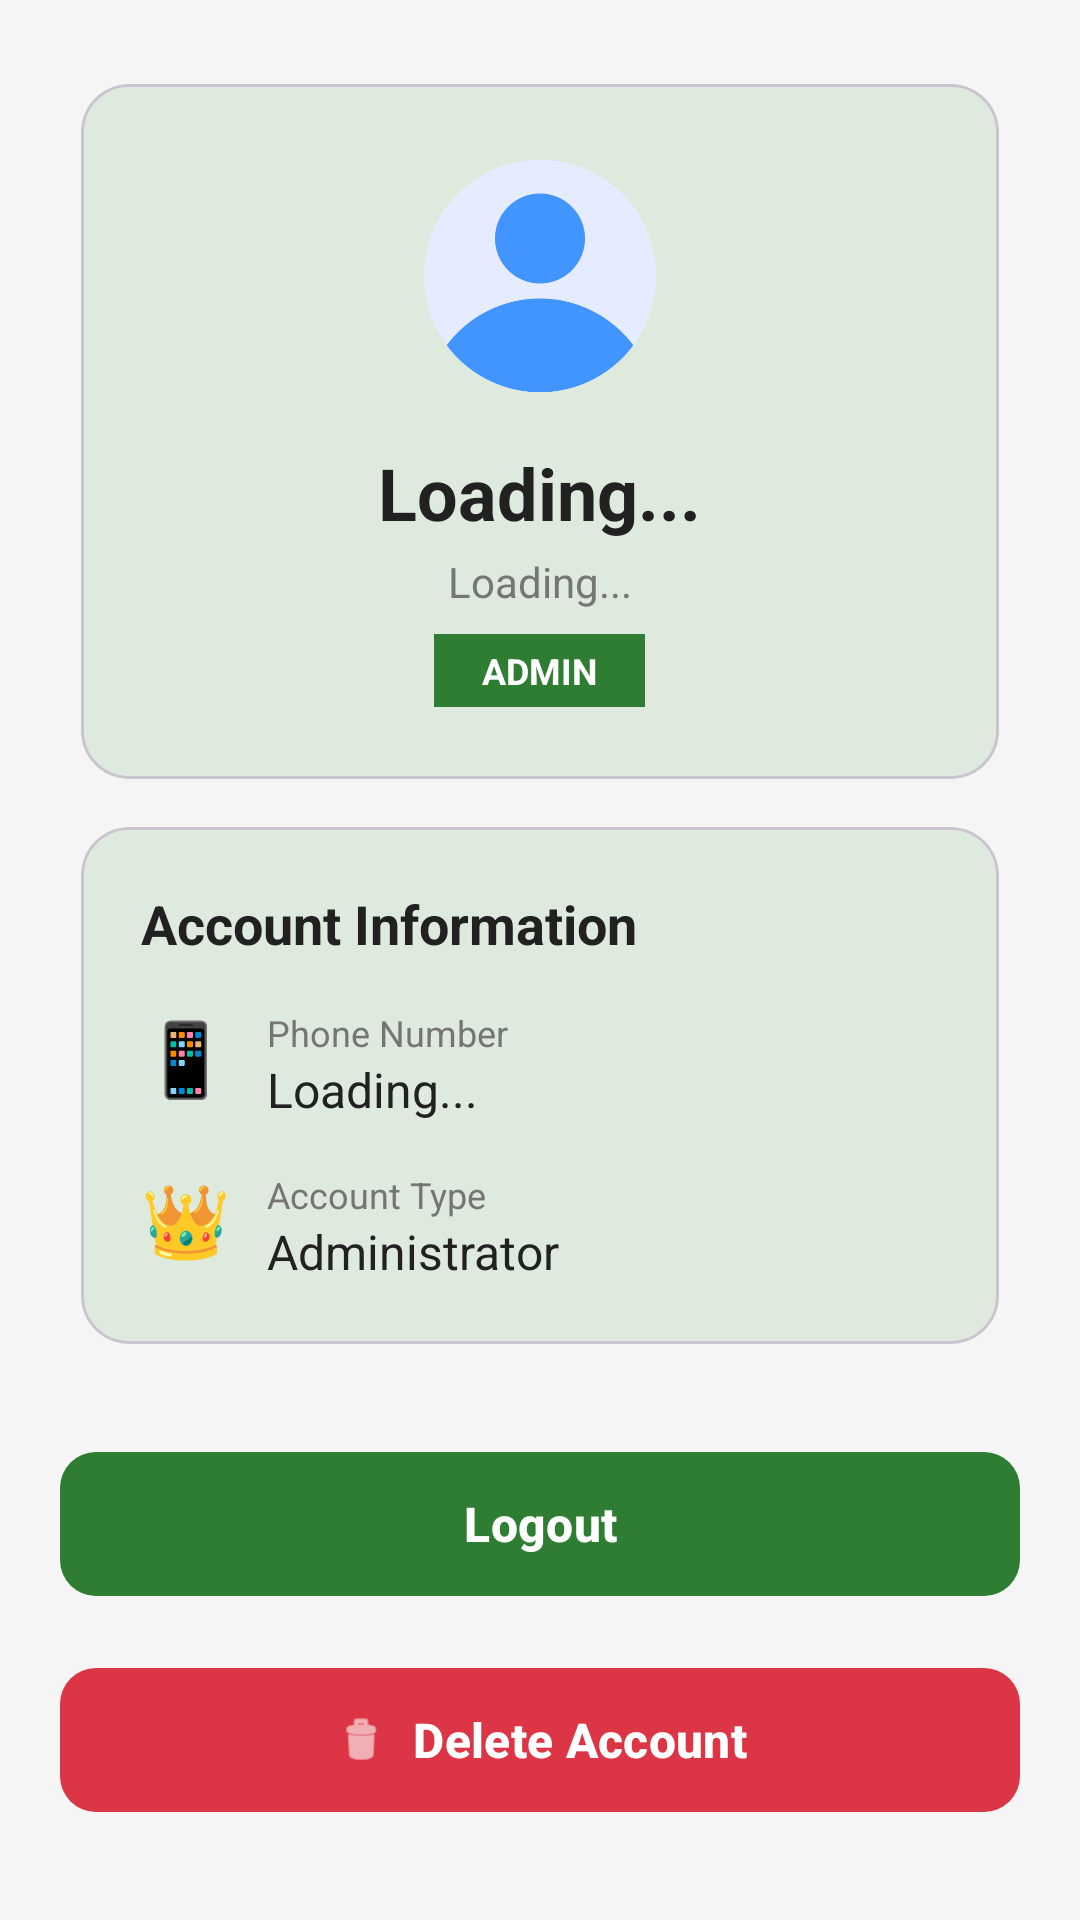

Write the Android layout XML for this screen, with the resource values it uses.
<!-- AndroidManifest.xml: application theme Theme.Naturexpresscargo -->
<!-- res/layout/fragment_admin_profile.xml -->
<?xml version="1.0" encoding="utf-8"?>
<ScrollView xmlns:android="http://schemas.android.com/apk/res/android"
    xmlns:app="http://schemas.android.com/apk/res-auto"
    android:layout_width="match_parent"
    android:layout_height="match_parent"
    android:fillViewport="true"
    android:background="@color/background_light">

    <androidx.constraintlayout.widget.ConstraintLayout
        android:layout_width="match_parent"
        android:layout_height="wrap_content"
        android:padding="20dp">

        
        <com.google.android.material.card.MaterialCardView
            android:id="@+id/profile_header_card"
            android:layout_width="match_parent"
            android:layout_height="wrap_content"
            app:cardCornerRadius="16dp"
            android:backgroundTint="@color/no_shadow_color"
            app:cardUseCompatPadding="true"
            app:layout_constraintTop_toTopOf="parent">

            <LinearLayout
                android:layout_width="match_parent"
                android:layout_height="wrap_content"
                android:orientation="vertical"
                android:padding="24dp"
                android:gravity="center">

                
                <ImageView
                    android:layout_width="80dp"
                    android:layout_height="80dp"
                    android:src="@drawable/img"
                    android:gravity="center" />

                
                <TextView
                    android:id="@+id/user_name"
                    android:layout_width="wrap_content"
                    android:layout_height="wrap_content"
                    android:layout_marginTop="16dp"
                    android:text="Loading..."
                    android:textColor="@color/text_primary"
                    android:textSize="24sp"
                    android:textStyle="bold" />

                
                <TextView
                    android:id="@+id/user_email"
                    android:layout_width="wrap_content"
                    android:layout_height="wrap_content"
                    android:layout_marginTop="4dp"
                    android:text="Loading..."
                    android:textColor="@color/text_secondary"
                    android:textSize="14sp" />

                
                <TextView
                    android:layout_width="wrap_content"
                    android:layout_height="wrap_content"
                    android:layout_marginTop="8dp"
                    android:background="@color/primary_green"
                    android:paddingStart="16dp"
                    android:paddingEnd="16dp"
                    android:paddingTop="4dp"
                    android:paddingBottom="4dp"
                    android:text="ADMIN"
                    android:textColor="@color/text_white"
                    android:textSize="12sp"
                    android:textStyle="bold" />

            </LinearLayout>
        </com.google.android.material.card.MaterialCardView>

        
        <com.google.android.material.card.MaterialCardView
            android:id="@+id/profile_info_card"
            android:layout_width="match_parent"
            android:layout_height="wrap_content"
            app:cardCornerRadius="16dp"
            android:backgroundTint="@color/no_shadow_color"
            app:cardUseCompatPadding="true"
            app:layout_constraintTop_toBottomOf="@id/profile_header_card">

            <LinearLayout
                android:layout_width="match_parent"
                android:layout_height="wrap_content"
                android:orientation="vertical"
                android:padding="20dp">

                <TextView
                    android:layout_width="wrap_content"
                    android:layout_height="wrap_content"
                    android:text="Account Information"
                    android:textColor="@color/text_primary"
                    android:textSize="18sp"
                    android:textStyle="bold" />

                
                <LinearLayout
                    android:layout_width="match_parent"
                    android:layout_height="wrap_content"
                    android:layout_marginTop="16dp"
                    android:orientation="horizontal">

                    <TextView
                        android:layout_width="wrap_content"
                        android:layout_height="wrap_content"
                        android:text="📱"
                        android:textSize="24sp"
                        android:layout_marginEnd="12dp" />

                    <LinearLayout
                        android:layout_width="0dp"
                        android:layout_height="wrap_content"
                        android:layout_weight="1"
                        android:orientation="vertical">

                        <TextView
                            android:layout_width="wrap_content"
                            android:layout_height="wrap_content"
                            android:text="Phone Number"
                            android:textColor="@color/text_secondary"
                            android:textSize="12sp" />

                        <TextView
                            android:id="@+id/user_phone"
                            android:layout_width="wrap_content"
                            android:layout_height="wrap_content"
                            android:text="Loading..."
                            android:textColor="@color/text_primary"
                            android:textSize="16sp" />
                    </LinearLayout>
                </LinearLayout>

                
                <LinearLayout
                    android:layout_width="match_parent"
                    android:layout_height="wrap_content"
                    android:layout_marginTop="16dp"
                    android:orientation="horizontal">

                    <TextView
                        android:layout_width="wrap_content"
                        android:layout_height="wrap_content"
                        android:text="👑"
                        android:textSize="24sp"
                        android:layout_marginEnd="12dp" />

                    <LinearLayout
                        android:layout_width="0dp"
                        android:layout_height="wrap_content"
                        android:layout_weight="1"
                        android:orientation="vertical">

                        <TextView
                            android:layout_width="wrap_content"
                            android:layout_height="wrap_content"
                            android:text="Account Type"
                            android:textColor="@color/text_secondary"
                            android:textSize="12sp" />

                        <TextView
                            android:id="@+id/user_role"
                            android:layout_width="wrap_content"
                            android:layout_height="wrap_content"
                            android:text="Administrator"
                            android:textColor="@color/text_primary"
                            android:textSize="16sp" />
                    </LinearLayout>
                </LinearLayout>

            </LinearLayout>
        </com.google.android.material.card.MaterialCardView>

        
        <com.google.android.material.button.MaterialButton
            android:id="@+id/logout_button"
            android:layout_width="match_parent"
            android:layout_height="56dp"
            android:layout_marginTop="24dp"
            android:text="Logout"
            android:textSize="16sp"
            android:textStyle="bold"
            app:backgroundTint="@color/primary_green"
            app:cornerRadius="12dp"
            app:layout_constraintTop_toBottomOf="@id/profile_info_card" />

        
        <com.google.android.material.button.MaterialButton
            android:id="@+id/delete_account_button"
            android:layout_width="match_parent"
            android:layout_height="56dp"
            android:layout_marginTop="16dp"
            android:layout_marginBottom="100dp"
            android:text="Delete Account"
            android:textSize="16sp"
            android:textStyle="bold"
            app:backgroundTint="#DC3545"
            app:cornerRadius="12dp"
            app:icon="@android:drawable/ic_menu_delete"
            app:iconGravity="textStart"
            app:layout_constraintTop_toBottomOf="@id/logout_button" />

    </androidx.constraintlayout.widget.ConstraintLayout>
</ScrollView>
<!-- resources referenced by this layout -->
<resources>
  <color name="background_light">#F5F5F5</color>
  <color name="no_shadow_color">#DEEADE</color>
  <color name="primary_green">#2E7D32</color>
  <color name="text_primary">#212121</color>
  <color name="text_secondary">#757575</color>
  <color name="text_white">#FFFFFF</color>
  <!-- drawable img: png bitmap (drawable, 16277 bytes) -->
  <style name="Theme.Naturexpresscargo" parent="Base.Theme.Naturexpresscargo" />
  <style name="Base.Theme.Naturexpresscargo" parent="Theme.Material3.Light.NoActionBar">
          
          <item name="colorPrimary">@color/primary_green</item>
          <item name="colorPrimaryVariant">@color/primary_green_dark</item>
          <item name="colorOnPrimary">@color/text_white</item>
  
          
          <item name="colorSecondary">@color/accent_orange</item>
          <item name="colorSecondaryVariant">@color/accent_yellow</item>
          <item name="colorOnSecondary">@color/text_white</item>
  
          
          <item name="android:colorBackground">@color/background_white</item>
          <item name="colorSurface">@color/surface_white</item>
  
          
          <item name="android:statusBarColor">@color/primary_green</item>
  
          
          <item name="android:textColorPrimary">@color/text_primary</item>
          <item name="android:textColorSecondary">@color/text_secondary</item>
          <item name="android:textColorHint">@color/text_hint</item>
  
          
          <item name="popupMenuStyle">@style/Widget.App.PopupMenu</item>
          <item name="actionOverflowMenuStyle">@style/Widget.App.PopupMenu</item>
      </style>
  <color name="primary_green_dark">#1B5E20</color>
  <color name="accent_orange">#FF6F00</color>
  <color name="accent_yellow">#FFA000</color>
  <color name="background_white">#FFFFFF</color>
  <color name="surface_white">#FAFAFA</color>
  <color name="text_hint">#9E9E9E</color>
  <style name="Widget.App.PopupMenu" parent="Widget.Material3.PopupMenu">
          <item name="android:popupBackground">@android:color/white</item>
      </style>
</resources>
